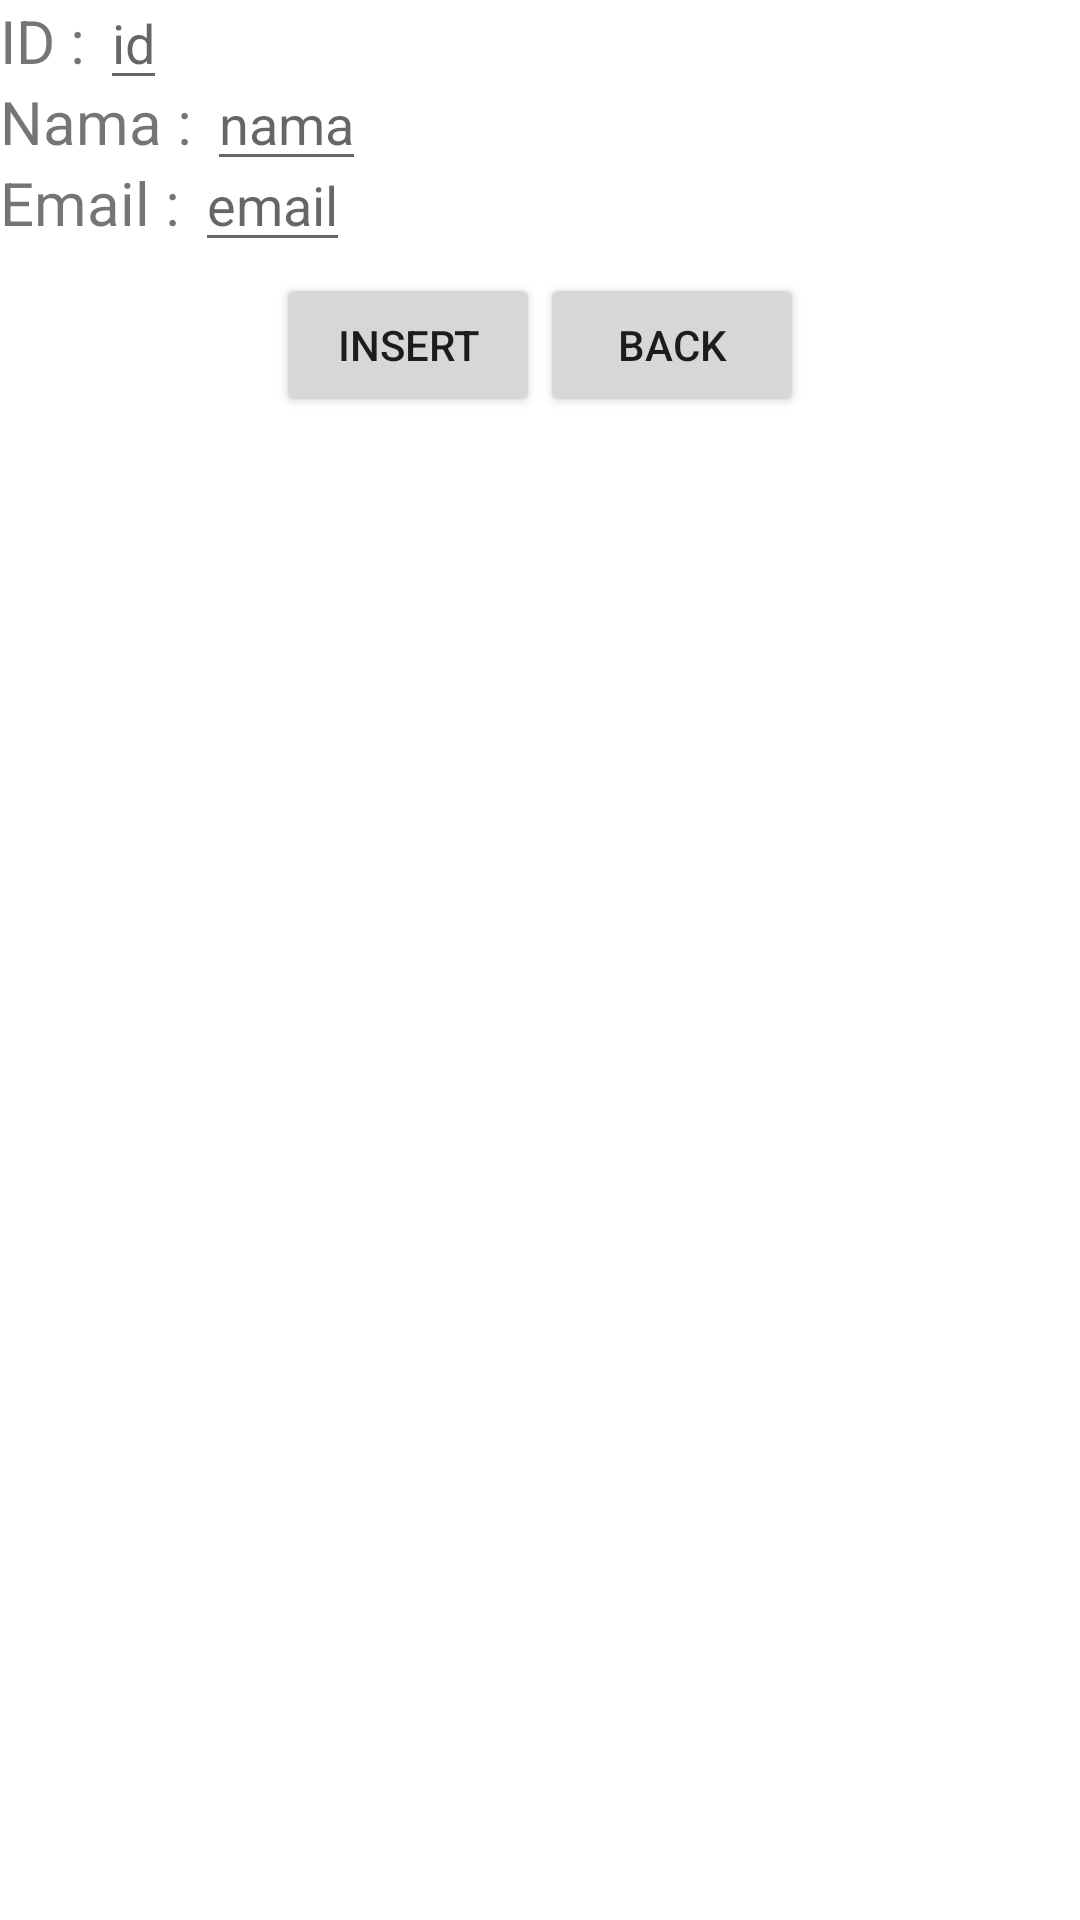

Write the Android layout XML for this screen, with the resource values it uses.
<!-- AndroidManifest.xml: application theme Theme.UserCrudPorject -->
<!-- res/layout/activity_insert.xml -->
<?xml version="1.0" encoding="utf-8"?>
<RelativeLayout xmlns:android="http://schemas.android.com/apk/res/android"
    xmlns:app="http://schemas.android.com/apk/res-auto"
    xmlns:tools="http://schemas.android.com/tools"
    android:id="@+id/activity_insert"
    android:layout_width="match_parent"
    android:layout_height="match_parent"
    tools:context=".InsertActivity">
    <TextView
        android:layout_width="wrap_content"
        android:layout_height="wrap_content"
        android:id="@+id/textViewID"
        android:text="ID : "
        android:textSize="20dp"></TextView>
    <TextView
        android:layout_width="wrap_content"
        android:layout_height="wrap_content"
        android:id="@+id/textViewNama"
        android:text="Nama : "
        android:layout_below="@+id/textViewID"
        android:textSize="20dp"></TextView>
    <TextView
        android:layout_width="wrap_content"
        android:layout_height="wrap_content"
        android:id="@+id/textViewEmail"
        android:text="Email : "
        android:layout_below="@+id/textViewNama"
        android:textSize="20dp"></TextView>
    <EditText
        android:layout_width="wrap_content"
        android:layout_height="wrap_content"
        android:id="@+id/editID"
        android:hint="id"
        android:layout_toRightOf="@id/textViewID"
        android:layout_alignBaseline="@id/textViewID"
        ></EditText>
    <EditText
        android:layout_width="wrap_content"
        android:layout_height="wrap_content"
        android:id="@+id/editNama"
        android:hint="nama"
        android:layout_toRightOf="@id/textViewNama"
        android:layout_alignBaseline="@id/textViewNama"
        ></EditText>
    <EditText
        android:layout_width="wrap_content"
        android:layout_height="wrap_content"
        android:id="@+id/editEmail"
        android:hint="email"
        android:layout_toRightOf="@id/textViewEmail"
        android:layout_alignBaseline="@id/textViewEmail"
        ></EditText>
    <LinearLayout
        android:layout_width="wrap_content"
        android:layout_height="wrap_content"
        android:orientation="horizontal"
        android:layout_below="@+id/textViewEmail"
        android:layout_centerHorizontal="true"
        android:layout_marginTop="10dp"
        android:layout_marginBottom="10dp"
        >
        <Button
            android:layout_width="wrap_content"
            android:layout_height="wrap_content"
            android:id="@+id/btnInsert"
            android:text="Insert"></Button>

        <Button
            android:layout_width="wrap_content"
            android:layout_height="wrap_content"
            android:id="@+id/btnBack"
            android:text="Back"></Button>
    </LinearLayout>
</RelativeLayout>
<!-- resources referenced by this layout -->
<resources>
  <style name="Theme.UserCrudPorject" parent="Theme.MaterialComponents.DayNight.DarkActionBar">
          
          <item name="colorPrimary">@color/purple_500</item>
          <item name="colorPrimaryVariant">@color/purple_700</item>
          <item name="colorOnPrimary">@color/white</item>
          
          <item name="colorSecondary">@color/teal_200</item>
          <item name="colorSecondaryVariant">@color/teal_700</item>
          <item name="colorOnSecondary">@color/black</item>
          
          <item name="android:statusBarColor" tools:targetApi="l">?attr/colorPrimaryVariant</item>
          
      </style>
  <!-- not gathered from this repository: default colours our renderer supplied (Android Studio template values) -->
  <color name="purple_500">#FF6200EE</color>
  <color name="purple_700">#FF3700B3</color>
  <color name="teal_200">#FF03DAC5</color>
  <color name="teal_700">#FF018786</color>
  <color name="black">#FF000000</color>
  <color name="white">#FFFFFFFF</color>
</resources>
